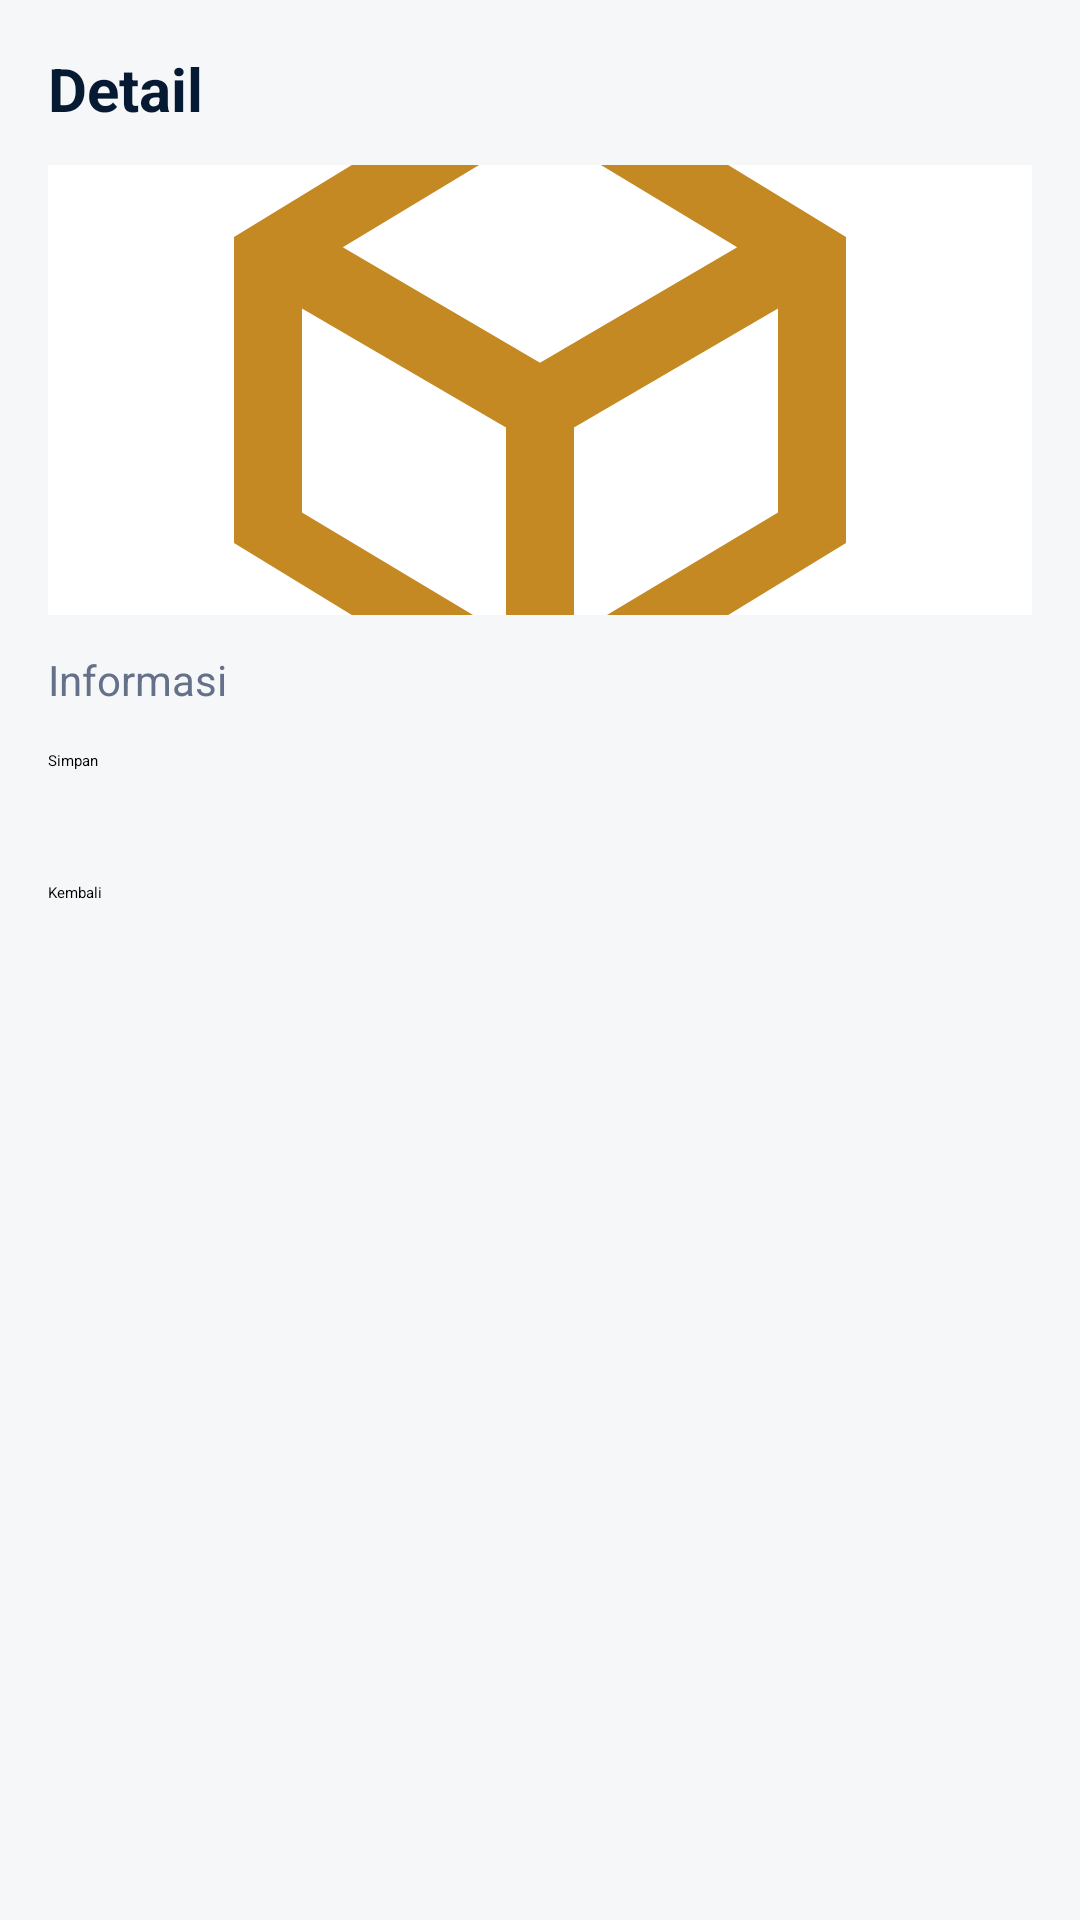

Android layout source for this screen:
<!-- AndroidManifest.xml: application theme Theme.Sitahu -->
<!-- res/layout/activity_detail.xml -->
<ScrollView xmlns:android="http://schemas.android.com/apk/res/android"
    android:layout_width="match_parent"
    android:layout_height="match_parent"
    android:background="@color/bg">

    <LinearLayout
        android:layout_width="match_parent"
        android:layout_height="wrap_content"
        android:orientation="vertical"
        android:padding="16dp">

        <TextView
            android:id="@+id/txtTitle"
            android:layout_width="match_parent"
            android:layout_height="wrap_content"
            android:text="Detail"
            android:textColor="@color/text_main"
            android:textStyle="bold"
            android:textSize="20sp" />


        <ImageView
            android:id="@+id/imgDetail"
            android:layout_width="match_parent"
            android:layout_height="150dp"
            android:layout_marginTop="12dp"
            android:background="@color/surface"
            android:padding="28dp"
            android:scaleType="centerCrop"
            android:src="@drawable/ic_box" />

        <TextView
            android:id="@+id/txtInfo"
            android:layout_width="match_parent"
            android:layout_height="wrap_content"
            android:layout_marginTop="12dp"
            android:text="Informasi"
            android:textColor="@color/text_muted"
            android:textSize="14sp" />


        <Button
            android:id="@+id/btnPrimary"
            android:layout_width="match_parent"
            android:layout_height="44dp"
            android:layout_marginTop="14dp"
            android:text="Simpan"
            android:textAllCaps="false" />

        <Button
            android:id="@+id/btnSecond"
            android:layout_width="match_parent"
            android:layout_height="44dp"
            android:text="Kembali"
            android:textAllCaps="false" />
    </LinearLayout>
</ScrollView>
<!-- resources referenced by this layout -->
<resources>
  <color name="bg">#F6F7F9</color>
  <color name="surface">#FFFFFF</color>
  <color name="text_main">#061A33</color>
  <color name="text_muted">#657189</color>
  <!-- drawable ic_box (drawable) -->
  <vector xmlns:android="http://schemas.android.com/apk/res/android" android:width="24dp" android:height="24dp" android:viewportWidth="24" android:viewportHeight="24">
      <path android:fillColor="@color/primary" android:pathData="M21,7.5 12,2 3,7.5v9L12,22l9,-5.5v-9zM12,4.3l5.8,3.5L12,11.2 6.2,7.8 12,4.3zM5,9.6l6,3.5v6.1l-6,-3.6v-6zM13,19.2v-6.1l6,-3.5v6l-6,3.6z"/>
  </vector>
  <style name="Theme.Sitahu" parent="Theme.MaterialComponents.DayNight.NoActionBar">
          <item name="android:fontFamily">sans</item>
          <item name="android:windowLightStatusBar">false</item>
          <item name="android:statusBarColor">@color/primary_dark</item>
          <item name="android:navigationBarColor">@color/surface</item>
          <item name="colorPrimary">@color/primary</item>
          <item name="colorPrimaryVariant">@color/primary_dark</item>
          <item name="colorOnPrimary">#FFFFFF</item>
          <item name="colorSecondary">@color/primary</item>
          <item name="android:colorAccent">@color/primary</item>
          <item name="android:windowNoTitle">true</item>
      </style>
  <color name="primary">#C48922</color>
  <color name="primary_dark">#142235</color>
</resources>
